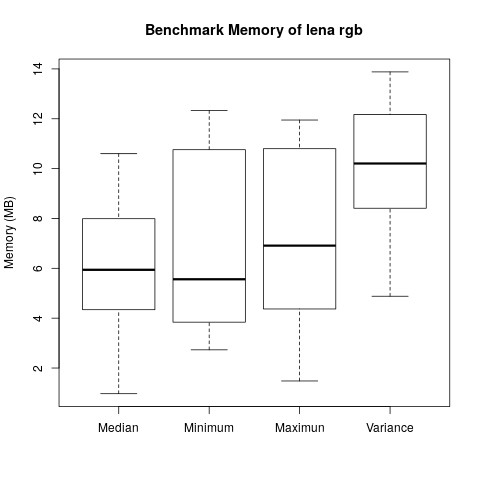

Data behind this chart, as committed beside it:
Median; Minimum; Maximun; Variance
0.97; 2.73; 4.37; 8.36
4.34; 3.79; 6.50; 12.17
7.42; 5.56; 7.32; 4.88
3.33; 10.76; 1.48; 13.07
9.36; 5.56; 8.24; 9.24
10.60; 4.08; 6.16; 8.80
7.99; 11.16; 3.48; 8.41
5.74; 3.84; 10.80; 13.88
6.14; 12.33; 10.93; 11.17
4.88; 9.75; 11.95; 12.03
